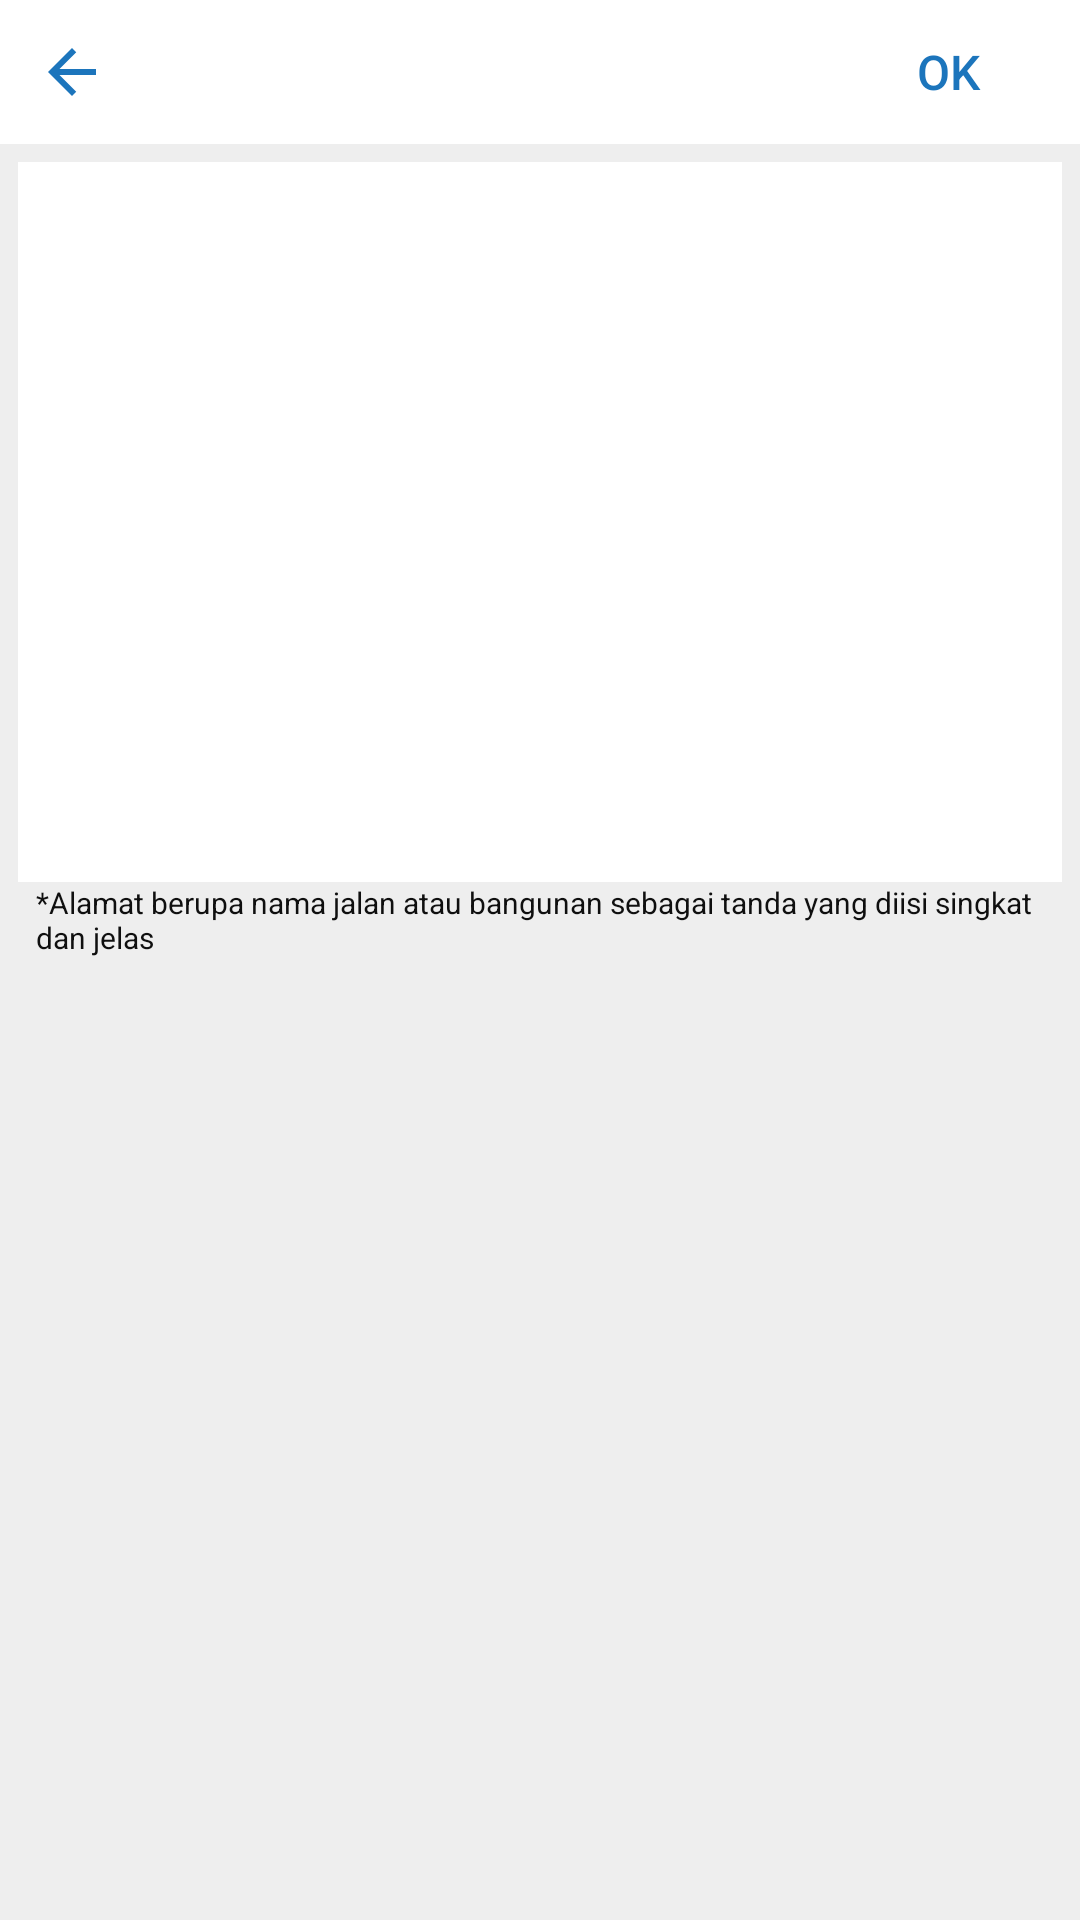

The Android layout XML behind this screen, and the referenced resources:
<!-- AndroidManifest.xml: application theme Theme.Design.NoActionBar -->
<!-- res/layout/activity_buka_toko_alamat.xml -->
<?xml version="1.0" encoding="utf-8"?>
<LinearLayout xmlns:android="http://schemas.android.com/apk/res/android"
    xmlns:app="http://schemas.android.com/apk/res-auto"
    xmlns:tools="http://schemas.android.com/tools"
    android:layout_width="match_parent"
    android:layout_height="match_parent"
    android:background="@color/whiteDark"
    android:orientation="vertical"
    tools:context=".activity_bukaToko_alamat">

    <RelativeLayout
        android:layout_width="match_parent"
        android:layout_height="wrap_content"
        android:background="@color/colorWhite">
        <ImageView
            android:id="@+id/iv_back"
            android:layout_width="wrap_content"
            android:layout_height="wrap_content"
            android:layout_margin="12dp"
            android:src="@drawable/ic_arrow_back_black_24dp"/>
        <Button
            android:id="@+id/btn_OK"
            android:layout_width="wrap_content"
            android:layout_height="wrap_content"
            android:layout_alignParentRight="true"
            android:background="@color/colorWhite"
            android:text="OK"
            style="?android:attr/borderlessButtonStyle"
            android:textColor="@color/colorPrimary"
            android:textSize="16sp"/>

    </RelativeLayout>
    <LinearLayout
        android:layout_width="match_parent"
        android:layout_height="240dp"
        android:background="@color/colorWhite"
        android:layout_marginTop="6dp"
        android:layout_marginHorizontal="6dp">
        <EditText
            android:id="@+id/et_alamat"
            android:layout_width="match_parent"
            android:layout_height="wrap_content"
            android:backgroundTint="@android:color/transparent"
            android:textColor="@color/fontColor"/>
    </LinearLayout>
    <TextView
        android:layout_width="match_parent"
        android:layout_height="wrap_content"
        android:text="*Alamat berupa nama jalan atau bangunan sebagai tanda yang diisi singkat dan jelas"
        android:textSize="10dp"
        android:layout_marginHorizontal="12dp"
        android:textColor="@color/fontColor"/>

</LinearLayout>
<!-- resources referenced by this layout -->
<resources>
  <color name="colorPrimary">#1C75BC</color>
  <color name="colorWhite">#FFFFFF</color>
  <color name="fontColor">#0F0F0F</color>
  <color name="whiteDark">#EEEEEE</color>
  <!-- drawable ic_arrow_back_black_24dp (drawable) -->
  <vector android:height="24dp" android:tint="#1C75BC"
      android:viewportHeight="24.0" android:viewportWidth="24.0"
      android:width="24dp" xmlns:android="http://schemas.android.com/apk/res/android">
      <path android:fillColor="#FF000000" android:pathData="M20,11H7.83l5.59,-5.59L12,4l-8,8 8,8 1.41,-1.41L7.83,13H20v-2z"/>
  </vector>
</resources>
